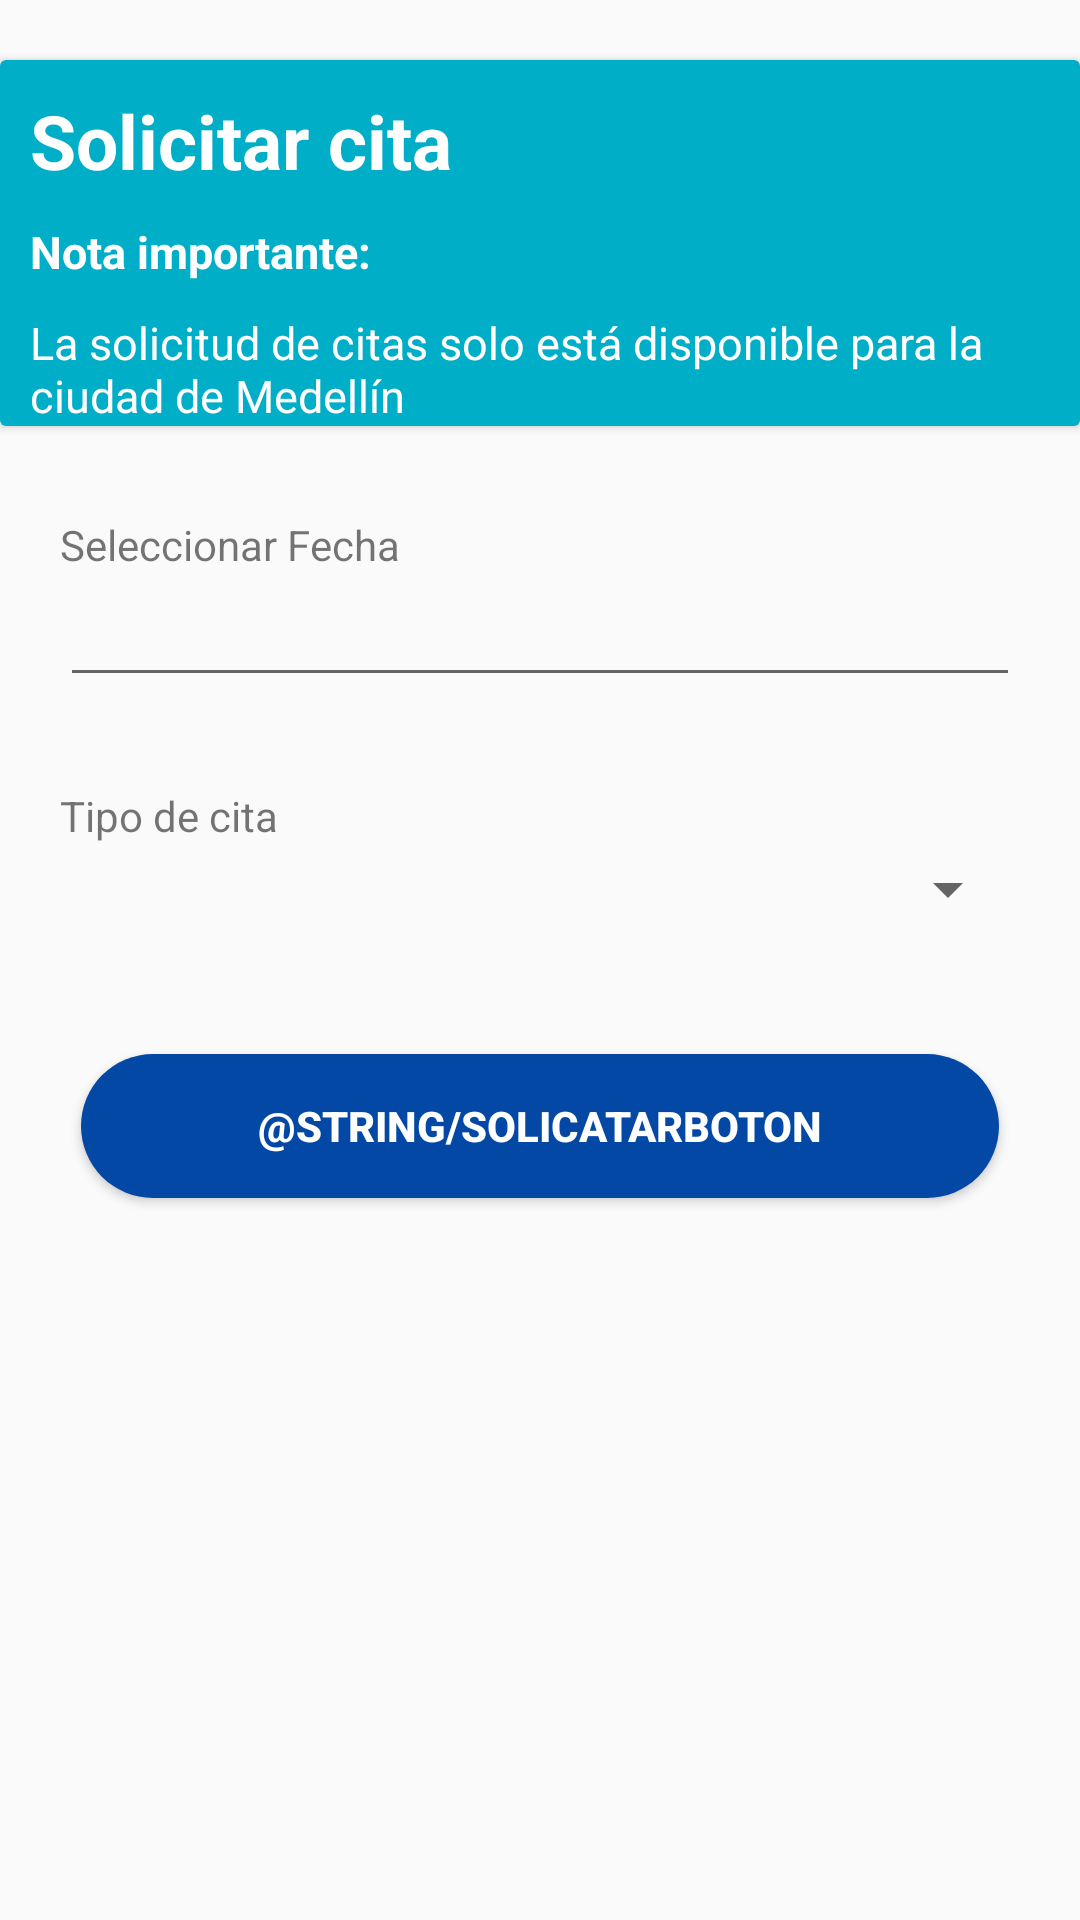

Reconstruct the res/layout file that produces this screen, plus the resources it refers to.
<!-- AndroidManifest.xml: application theme AppTheme -->
<!-- res/layout/solicitud_activity.xml -->
<?xml version="1.0" encoding="utf-8"?>
<RelativeLayout
    xmlns:android="http://schemas.android.com/apk/res/android"
    xmlns:app="http://schemas.android.com/apk/res-auto"
    xmlns:tools="http://schemas.android.com/tools"
    android:layout_width="match_parent"
    android:layout_height="match_parent">


<LinearLayout
    android:layout_width="match_parent"
    android:layout_height="match_parent"
    android:orientation="vertical">

    <android.support.v7.widget.CardView
        style="@style/ajustarAlto"
        android:layout_marginTop="20dp">

        <LinearLayout
            style="@style/ajustarAlto"
            android:background="@color/colorAzulCielo"
            android:orientation="vertical">

            <TextView
                style="@style/tituloStyle"
                android:text="@string/tituloSolicitud"
                android:textColor="@color/colorBlanco"/>

            <TextView
            style="@style/subtituloStyle"
            android:text="@string/nota"
            android:textStyle="bold"
            android:layout_marginBottom="10dp"
            android:textColor="@color/colorBlanco" />

            <TextView
                style="@style/subtituloStyle"
                android:text="@string/notaSolicitud"
                android:textColor="@color/colorBlanco" />
        </LinearLayout>
    </android.support.v7.widget.CardView>

    <TextView
        android:layout_width="wrap_content"
        android:layout_height="wrap_content"
        android:layout_marginLeft="20dp"
        android:layout_marginTop="30dp"
        android:text="@string/fechaSolicitud" />

    <EditText
        android:id="@+id/fechaCita"
        android:layout_width="match_parent"
        android:layout_height="wrap_content"
        android:ems="10"
        style="@style/margin"
        android:inputType="date" />

    <TextView
        android:layout_width="wrap_content"
        android:layout_height="wrap_content"
        android:layout_marginLeft="20dp"
        android:layout_marginTop="30dp"
        android:text="@string/tipoCita" />

    <Spinner
        android:id="@+id/spinnerTipoCita"
        android:layout_width="match_parent"
        style="@style/margin"
        android:padding="15dp"
        android:layout_height="wrap_content"/>

    <Button
        android:id="@+id/solicitarCitaform"
        android:layout_marginTop="40dp"
        style="@style/botonStyle"
        android:background="@drawable/borders"
        android:text="@string/solicatarBoton" />



</LinearLayout>

</RelativeLayout>
<!-- resources referenced by this layout -->
<resources>
  <color name="colorAzulCielo">#00AEC7</color>
  <color name="colorBlanco">#ffffff</color>
  <!-- drawable borders (drawable) -->
  <shape xmlns:android="http://schemas.android.com/apk/res/android"
      android:shape="rectangle">
      <solid android:color="@color/colorAzulRey"/>
      <corners android:radius="50dp" />
  </shape>
  <string name="fechaSolicitud">Seleccionar Fecha</string>
  <string name="nota">Nota importante: </string>
  <string name="notaSolicitud">La solicitud de citas solo está disponible para la ciudad de Medellín</string>
  <string name="tipoCita">Tipo de cita</string>
  <string name="tituloSolicitud">Solicitar cita</string>
  <style name="ajustarAlto">
          <item name="android:layout_width">match_parent</item>
          <item name="android:layout_height">wrap_content</item>
      </style>
  <style name="botonStyle">
          <item name="android:layout_width">306dp</item>
          <item name="android:layout_gravity">center</item>
          <item name="android:layout_height">wrap_content</item>
          <item name="android:layout_marginLeft">20dp</item>
          <item name="android:layout_marginRight">20dp</item>
          <item name="android:layout_marginTop">20dp</item>
          <item name="android:layout_marginBottom">20dp</item>
          <item name="android:textColor">@color/colorBlanco</item>
          <item name="android:textStyle">bold</item>
      </style>
  <style name="margin">
          <item name="android:layout_marginLeft">20dp</item>
          <item name="android:layout_marginRight">20dp</item>
      </style>
  <style name="subtituloStyle">
          <item name="android:layout_width">wrap_content</item>
          <item name="android:layout_height">wrap_content</item>
          <item name="android:paddingLeft">10dp</item>
          <item name="android:textSize">15dp</item>
      </style>
  <style name="tituloStyle">
          <item name="android:padding">10dp</item>
          <item name="android:layout_width">wrap_content</item>
          <item name="android:layout_height">wrap_content</item>
          <item name="android:textSize">25dp</item>
          <item name="android:textStyle">bold</item>
      </style>
  <style name="AppTheme" parent="Base.Theme.AppCompat.Light.DarkActionBar">
          
          <item name="colorPrimary">@color/colorPrimary</item>
          <item name="colorPrimaryDark">@color/colorPrimaryDark</item>
          <item name="colorAccent">@color/colorAccent</item>
      </style>
  <color name="colorAzulRey">#0348A5</color>
  <color name="colorPrimary">#3F51B5</color>
  <color name="colorPrimaryDark">#303F9F</color>
  <color name="colorAccent">#FF4081</color>
</resources>
